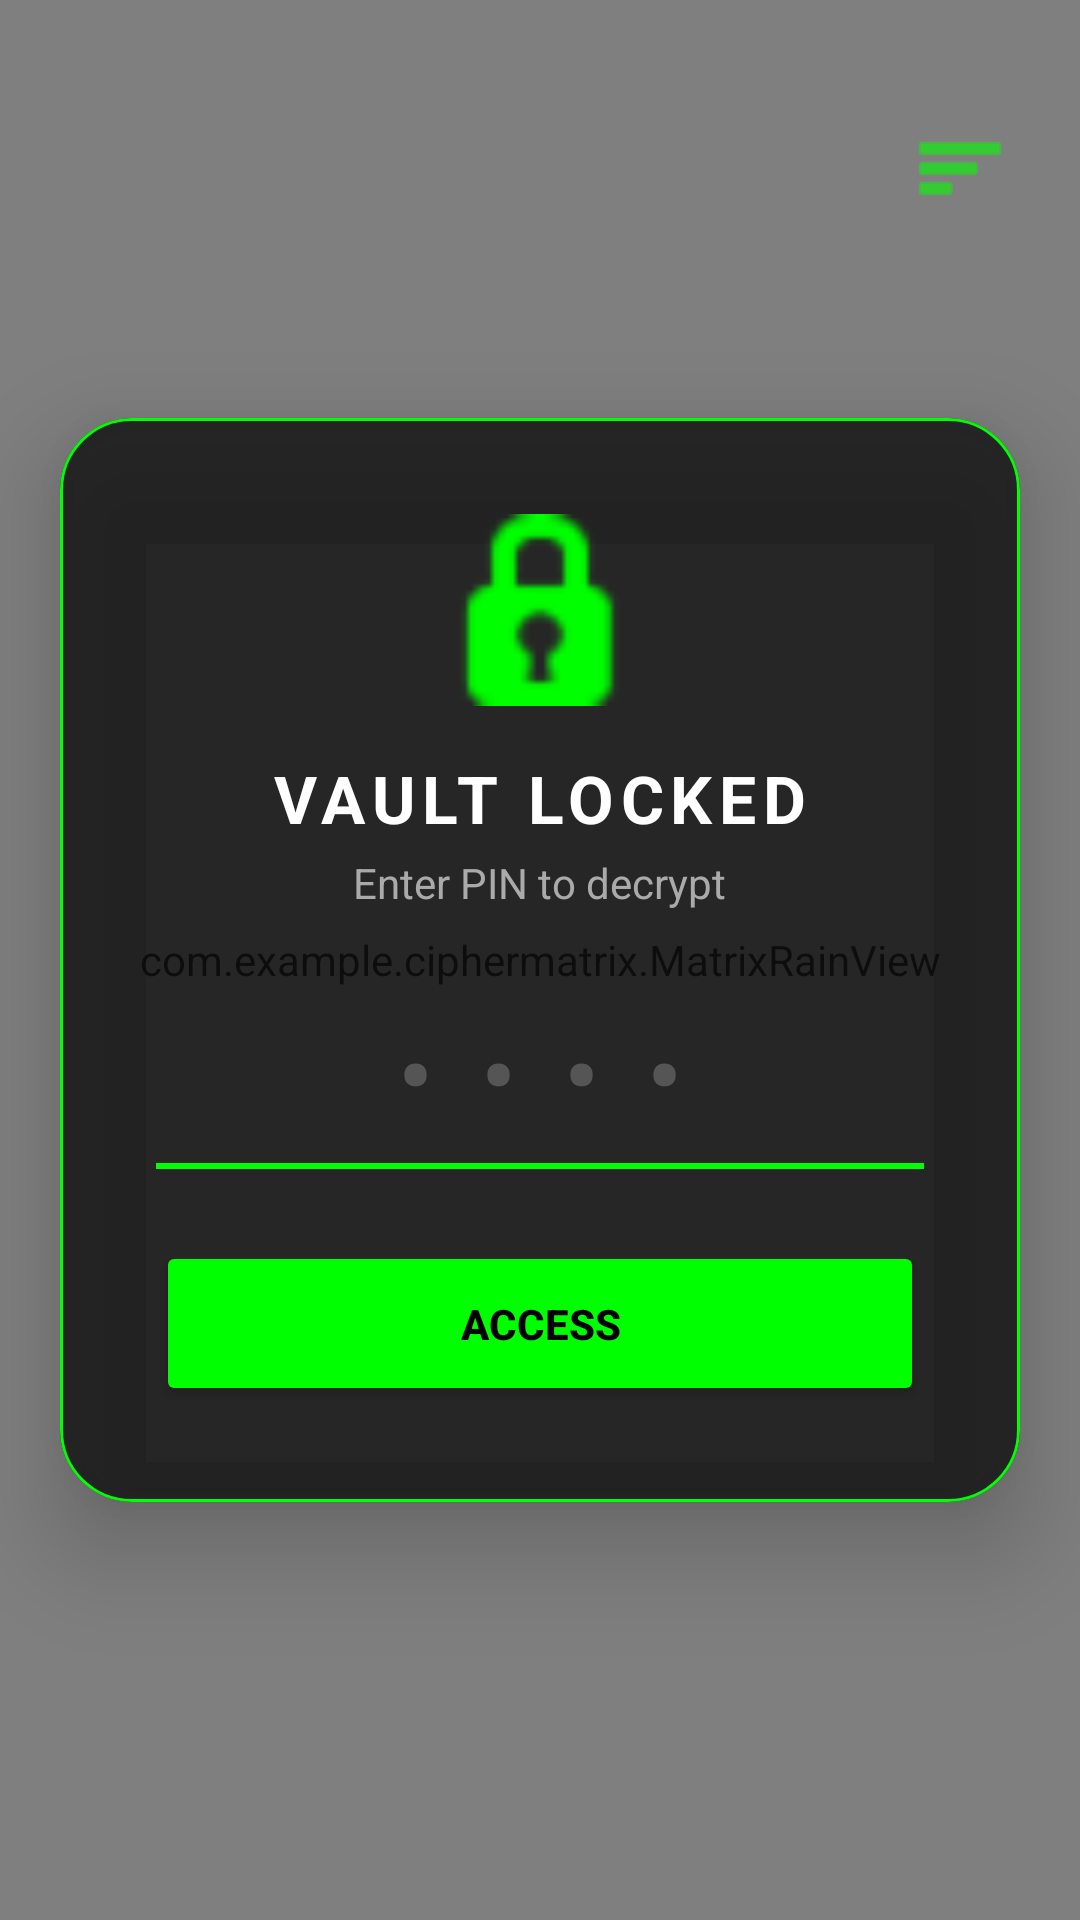

Layout XML and referenced resources for this Android screen:
<!-- AndroidManifest.xml: application theme Theme.CipherMatrix -->
<!-- res/layout/activity_vault_auth.xml -->
<?xml version="1.0" encoding="utf-8"?>
<RelativeLayout xmlns:android="http://schemas.android.com/apk/res/android"
    xmlns:app="http://schemas.android.com/apk/res-auto"
    android:layout_width="match_parent"
    android:layout_height="match_parent"
    android:background="#000000">

    <com.example.ciphermatrix.MatrixRainView
        android:layout_width="match_parent"
        android:layout_height="match_parent" />

    
    <ImageButton
        android:id="@+id/btn_menu"
        android:layout_width="48dp"
        android:layout_height="48dp"
        android:layout_alignParentTop="true"
        android:layout_alignParentEnd="true"
        android:layout_marginTop="32dp"
        android:layout_marginEnd="16dp"
        android:src="@android:drawable/ic_menu_sort_by_size"
        android:background="?attr/selectableItemBackgroundBorderless"
        android:contentDescription="Menu button"
        app:tint="#00FF00" />

    
    <com.google.android.material.card.MaterialCardView
        android:id="@+id/card_pin_auth"
        android:layout_width="320dp"
        android:layout_height="wrap_content"
        android:layout_centerInParent="true"
        android:layout_marginTop="-48dp"
        app:cardBackgroundColor="#CC111111"
        app:cardCornerRadius="24dp"
        app:cardElevation="20dp"
        app:strokeColor="#00FF00"
        app:strokeWidth="1dp"
        android:visibility="visible">

        <LinearLayout
            android:layout_width="match_parent"
            android:layout_height="wrap_content"
            android:orientation="vertical"
            android:padding="32dp"
            android:gravity="center">

            <ImageView
                android:layout_width="64dp"
                android:layout_height="64dp"
                android:src="@android:drawable/ic_secure"
                android:contentDescription="Secure icon"
                app:tint="#00FF00"
                android:layout_marginBottom="16dp"/>

            <TextView
                android:id="@+id/tv_auth_title"
                android:layout_width="wrap_content"
                android:layout_height="wrap_content"
                android:text="VAULT LOCKED"
                android:textColor="#FFFFFF"
                android:textSize="22sp"
                android:textStyle="bold"
                android:letterSpacing="0.1" />

            <TextView
                android:id="@+id/tv_auth_subtitle"
                android:layout_width="wrap_content"
                android:layout_height="wrap_content"
                android:text="Enter PIN to decrypt"
                android:textColor="#AAAAAA"
                android:textSize="14sp"
                android:layout_marginTop="4dp"
                android:layout_marginBottom="24dp"/>

            <EditText
                android:id="@+id/et_pin_input"
                android:layout_width="match_parent"
                android:layout_height="60dp"
                android:background="@android:color/transparent"
                android:gravity="center"
                android:hint="••••"
                android:textColorHint="#555555"
                android:inputType="numberPassword"
                android:maxLength="4"
                android:autofillHints="password"
                android:textColor="#00FF00"
                android:textSize="32sp"
                android:textStyle="bold"
                android:letterSpacing="0.5"/>

            <View
                android:layout_width="match_parent"
                android:layout_height="2dp"
                android:background="#00FF00"
                android:layout_marginBottom="24dp"/>

            <Button
                android:id="@+id/btn_submit_pin"
                android:layout_width="match_parent"
                android:layout_height="55dp"
                android:text="ACCESS"
                android:textColor="#000000"
                android:textStyle="bold"
                android:backgroundTint="#00FF00"
                app:cornerRadius="12dp"/>
        </LinearLayout>
    </com.google.android.material.card.MaterialCardView>

    
    <com.google.android.material.card.MaterialCardView
        android:id="@+id/card_fingerprint_auth"
        android:layout_width="320dp"
        android:layout_height="wrap_content"
        android:layout_centerInParent="true"
        android:layout_marginTop="-48dp"
        app:cardBackgroundColor="#CC111111"
        app:cardCornerRadius="24dp"
        app:cardElevation="20dp"
        app:strokeColor="#00FF00"
        app:strokeWidth="1dp"
        android:visibility="gone">

        <LinearLayout
            android:layout_width="match_parent"
            android:layout_height="wrap_content"
            android:orientation="vertical"
            android:padding="32dp"
            android:gravity="center">

            <ImageView
                android:id="@+id/iv_fingerprint_icon"
                android:layout_width="80dp"
                android:layout_height="80dp"
                android:src="@drawable/ic_fingerprint"
                android:contentDescription="Fingerprint icon"
                app:tint="#00FF00"
                android:layout_marginBottom="20dp"/>

            <TextView
                android:layout_width="wrap_content"
                android:layout_height="wrap_content"
                android:text="BIOMETRIC SCAN"
                android:textColor="#FFFFFF"
                android:textSize="22sp"
                android:textStyle="bold"
                android:letterSpacing="0.1" />

            <TextView
                android:layout_width="wrap_content"
                android:layout_height="wrap_content"
                android:text="Touch the sensor to verify identity"
                android:textColor="#AAAAAA"
                android:textSize="14sp"
                android:layout_marginTop="4dp"
                android:gravity="center"
                android:layout_marginBottom="30dp"/>

            <Button
                android:id="@+id/btn_scan_biometric"
                android:layout_width="match_parent"
                android:layout_height="55dp"
                android:text="START SCAN"
                android:textColor="#000000"
                android:textStyle="bold"
                android:backgroundTint="#00FF00"
                app:cornerRadius="12dp"/>
        </LinearLayout>
    </com.google.android.material.card.MaterialCardView>

</RelativeLayout>
<!-- resources referenced by this layout -->
<resources>
  <!-- drawable ic_fingerprint (drawable) -->
  <vector xmlns:android="http://schemas.android.com/apk/res/android"
      android:width="24dp"
      android:height="24dp"
      android:viewportWidth="960"
      android:viewportHeight="960">
    <path
        android:pathData="M481,179q106,0 200,45.5T838,356q7,9 4.5,16t-8.5,12q-6,5 -14,4.5t-14,-8.5q-55,-78 -141.5,-119.5T481,219q-97,0 -182,41.5T158,380q-6,9 -14,10t-14,-4q-7,-5 -8.5,-12.5T126,358q62,-85 155.5,-132T481,179ZM481,273q135,0 232,90t97,223q0,50 -35.5,83.5T688,703q-51,0 -87.5,-33.5T564,586q0,-33 -24.5,-55.5T481,508q-34,0 -58.5,22.5T398,586q0,97 57.5,162T604,839q9,3 12,10t1,15q-2,7 -8,12t-15,3q-104,-26 -170,-103.5T358,586q0,-50 36,-84t87,-34q51,0 87,34t36,84q0,33 25,55.5t59,22.5q34,0 58,-22.5t24,-55.5q0,-116 -85,-195t-203,-79q-118,0 -203,79t-85,194q0,24 4.5,60t21.5,84q3,9 -0.5,16T208,755q-8,3 -15.5,-0.5T182,743q-15,-39 -21.5,-77.5T154,586q0,-133 96.5,-223T481,273ZM481,81q64,0 125,15.5T724,141q9,5 10.5,12t-1.5,14q-3,7 -10,11t-17,-1q-53,-27 -109.5,-41.5T481,121q-58,0 -114,13.5T260,177q-8,5 -16,2.5T232,169q-4,-8 -2,-14.5t10,-11.5q56,-30 117,-46t124,-16ZM481,370q93,0 160,62.5T708,586q0,9 -5.5,14.5T688,606q-8,0 -14,-5.5t-6,-14.5q0,-75 -55.5,-125.5T481,410q-76,0 -130.5,50.5T296,586q0,81 28,137.5T406,837q6,6 6,14t-6,14q-6,6 -14,6t-14,-6q-59,-62 -90.5,-126.5T256,586q0,-91 66,-153.5T481,370ZM480,566q9,0 14.5,6t5.5,14q0,75 54,123t126,48q6,0 17,-1t23,-3q9,-2 15.5,2.5T744,769q2,8 -3,14t-13,8q-18,5 -31.5,5.5t-16.5,0.5q-89,0 -154.5,-60T460,586q0,-8 5.5,-14t14.5,-6Z"
        android:fillColor="#e3e3e3"/>
  </vector>
  <style name="Theme.CipherMatrix" parent="Base.Theme.CipherMatrix" />
  <style name="Base.Theme.CipherMatrix" parent="Theme.Material3.DayNight.NoActionBar">
          
          
      </style>
</resources>
